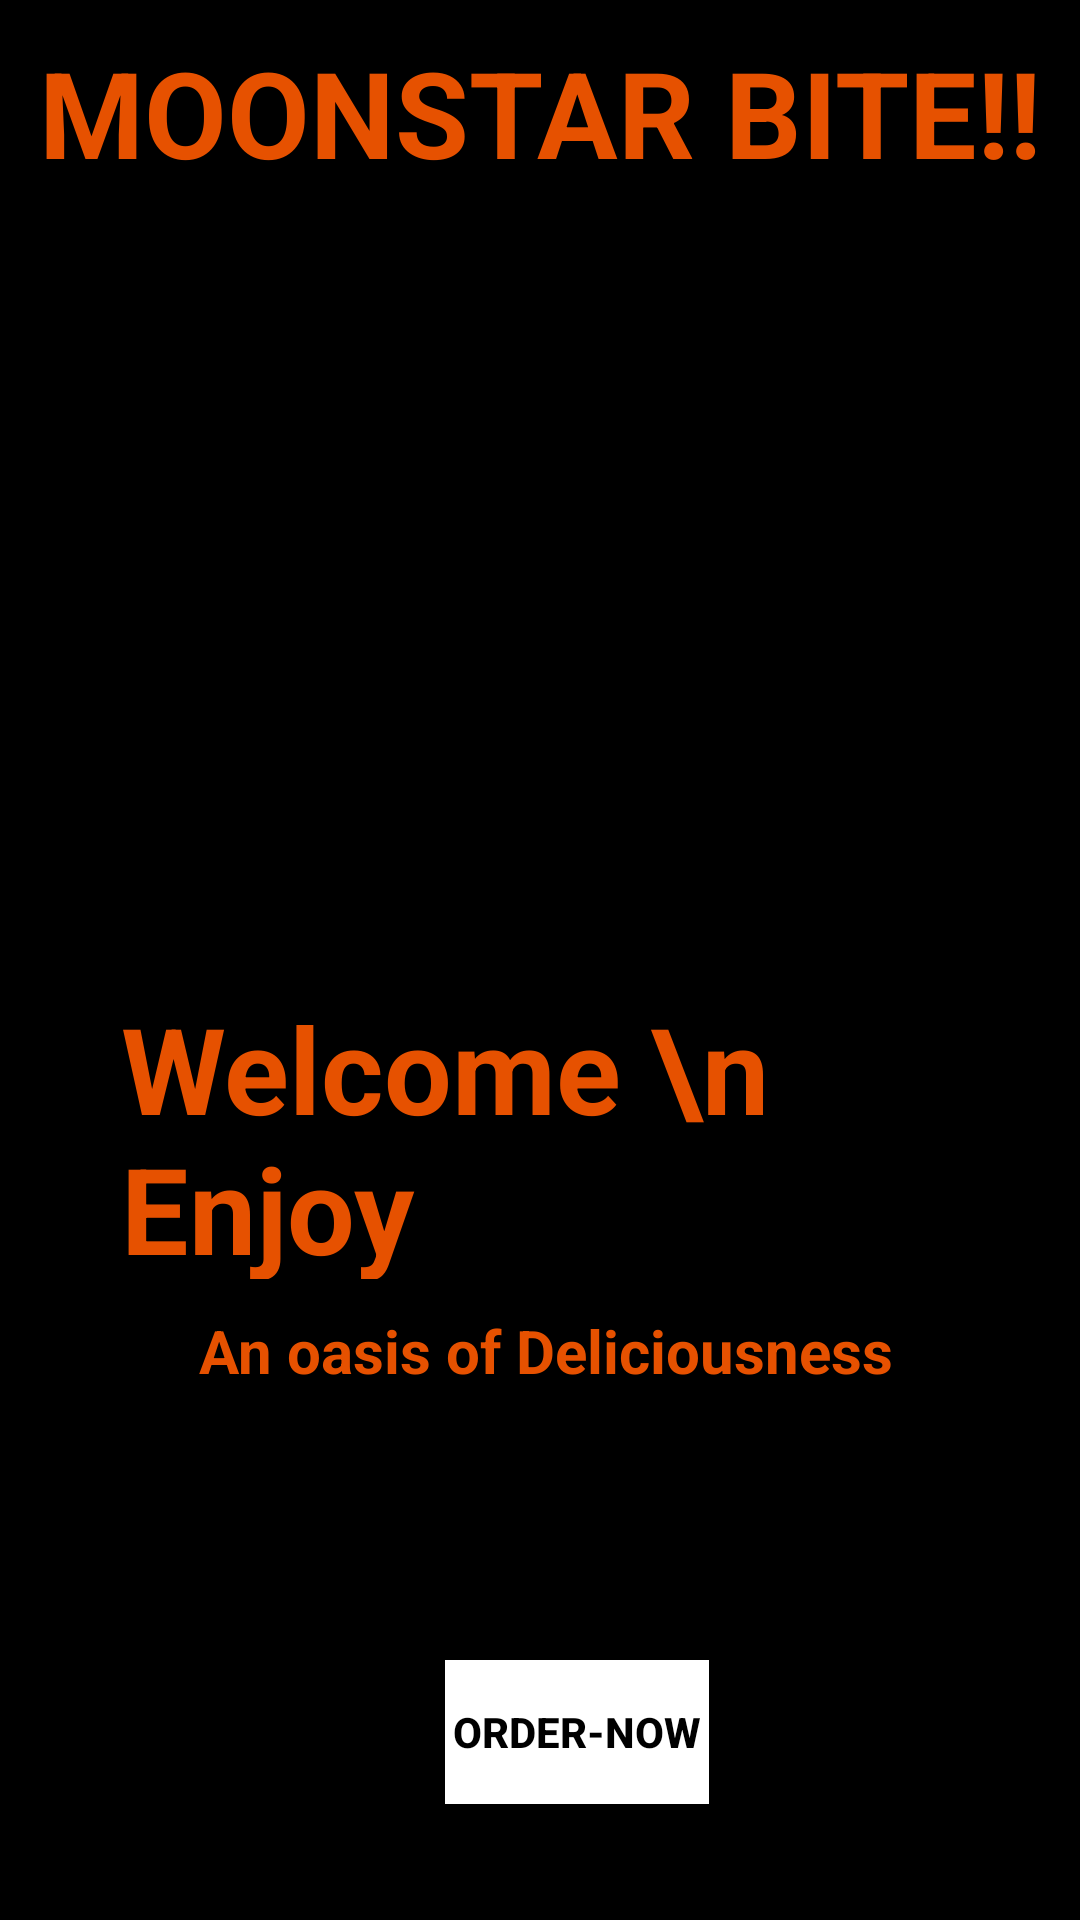

Write the Android layout XML for this screen, with the resource values it uses.
<!-- AndroidManifest.xml: application theme Theme.OrderFoodApplication -->
<!-- res/layout/activity_main.xml -->
<?xml version="1.0" encoding="utf-8"?>
<androidx.constraintlayout.widget.ConstraintLayout xmlns:android="http://schemas.android.com/apk/res/android"
    xmlns:app="http://schemas.android.com/apk/res-auto"
    xmlns:tools="http://schemas.android.com/tools"
    android:layout_width="match_parent"
    android:layout_height="match_parent"
    android:background="@color/black"
    tools:context=".MainActivity">


    <TextView
        android:id="@+id/textView"
        android:layout_width="wrap_content"
        android:layout_height="wrap_content"
        android:text="MOONSTAR BITE!!"
        android:textColor="@color/orange"
        android:textSize="40dp"
        android:textStyle="bold"
        app:layout_constraintBottom_toTopOf="@id/imageView"
        app:layout_constraintEnd_toEndOf="parent"
        app:layout_constraintStart_toStartOf="parent"
        app:layout_constraintTop_toTopOf="parent"
        app:layout_constraintVertical_bias="0.086" />

    <ImageView
        android:id="@+id/imageView"
        android:layout_width="299dp"
        android:layout_height="228dp"
        app:layout_constraintBottom_toTopOf="@id/textView3"
        app:layout_constraintEnd_toEndOf="parent"
        app:layout_constraintHorizontal_bias="0.66"
        app:layout_constraintStart_toStartOf="parent"
        app:layout_constraintTop_toBottomOf="@+id/textView"
        app:layout_constraintVertical_bias="0.0"
        app:srcCompat="@drawable/burger" />

    <TextView
        android:id="@+id/textView3"
        android:layout_width="278dp"
        android:layout_height="97dp"
        android:layout_marginTop="16dp"
        android:text="Welcome \n Enjoy"
        android:textColor="@color/orange"
        android:textSize="40dp"
        android:textStyle="bold"
        app:layout_constraintBottom_toTopOf="@+id/textView2"
        app:layout_constraintEnd_toEndOf="@+id/imageView"
        app:layout_constraintHorizontal_bias="0.0"
        app:layout_constraintStart_toStartOf="@+id/imageView"
        app:layout_constraintTop_toBottomOf="@+id/imageView"
        app:layout_constraintVertical_bias="0.29" />

    <TextView
        android:id="@+id/textView2"
        android:layout_width="245dp"
        android:layout_height="50dp"
        android:layout_marginBottom="56dp"
        android:text="An oasis of Deliciousness"
        android:textColor="@color/orange"
        android:textSize="20dp"
        android:textStyle="bold"
        app:layout_constraintTop_toBottomOf="@id/textView3"
        app:layout_constraintBottom_toTopOf="@+id/button"
        app:layout_constraintEnd_toEndOf="@+id/textView3"
        app:layout_constraintHorizontal_bias="0.787"
        app:layout_constraintStart_toStartOf="@+id/textView3" />

    <Button
        android:id="@+id/button"
        android:layout_width="wrap_content"
        android:layout_height="wrap_content"
        android:layout_marginBottom="28dp"
        android:text="ORDER-NOW"
        android:textStyle="bold"
        android:clickable="true"
        android:background="@color/white"
        android:textColor="@color/black"
        app:layout_constraintBottom_toBottomOf="parent"
        app:layout_constraintTop_toBottomOf="@id/textView2"
        app:layout_constraintEnd_toEndOf="@+id/textView2"
        app:layout_constraintHorizontal_bias="0.522"
        app:layout_constraintStart_toStartOf="@+id/textView2" />


</androidx.constraintlayout.widget.ConstraintLayout>
<!-- resources referenced by this layout -->
<resources>
  <color name="black">#FF000000</color>
  <color name="orange">#E65100</color>
  <color name="white">#FFFFFFFF</color>
  <style name="Theme.OrderFoodApplication" parent="Base.Theme.OrderFoodApplication" />
  <style name="Base.Theme.OrderFoodApplication" parent="Theme.Material3.DayNight.NoActionBar">
          
          <item name="colorPrimary">@color/autumn</item>
          <item name="colorPrimaryVariant">@color/black</item>
          <item name="colorOnPrimary">@color/red</item>
  
          
  
          <item name="colorSecondary">@color/orange</item>
          <item name="colorSecondaryVariant">@color/yellow</item>
          <item name="colorOnSecondary">@color/white</item>
  
          
  
          <item name="android:statusBarColor">?attr/colorPrimaryVariant</item>
  
  
  
      </style>
  <color name="autumn">#762500</color>
  <color name="red">#DD2109</color>
  <color name="yellow">#F28907</color>
</resources>
